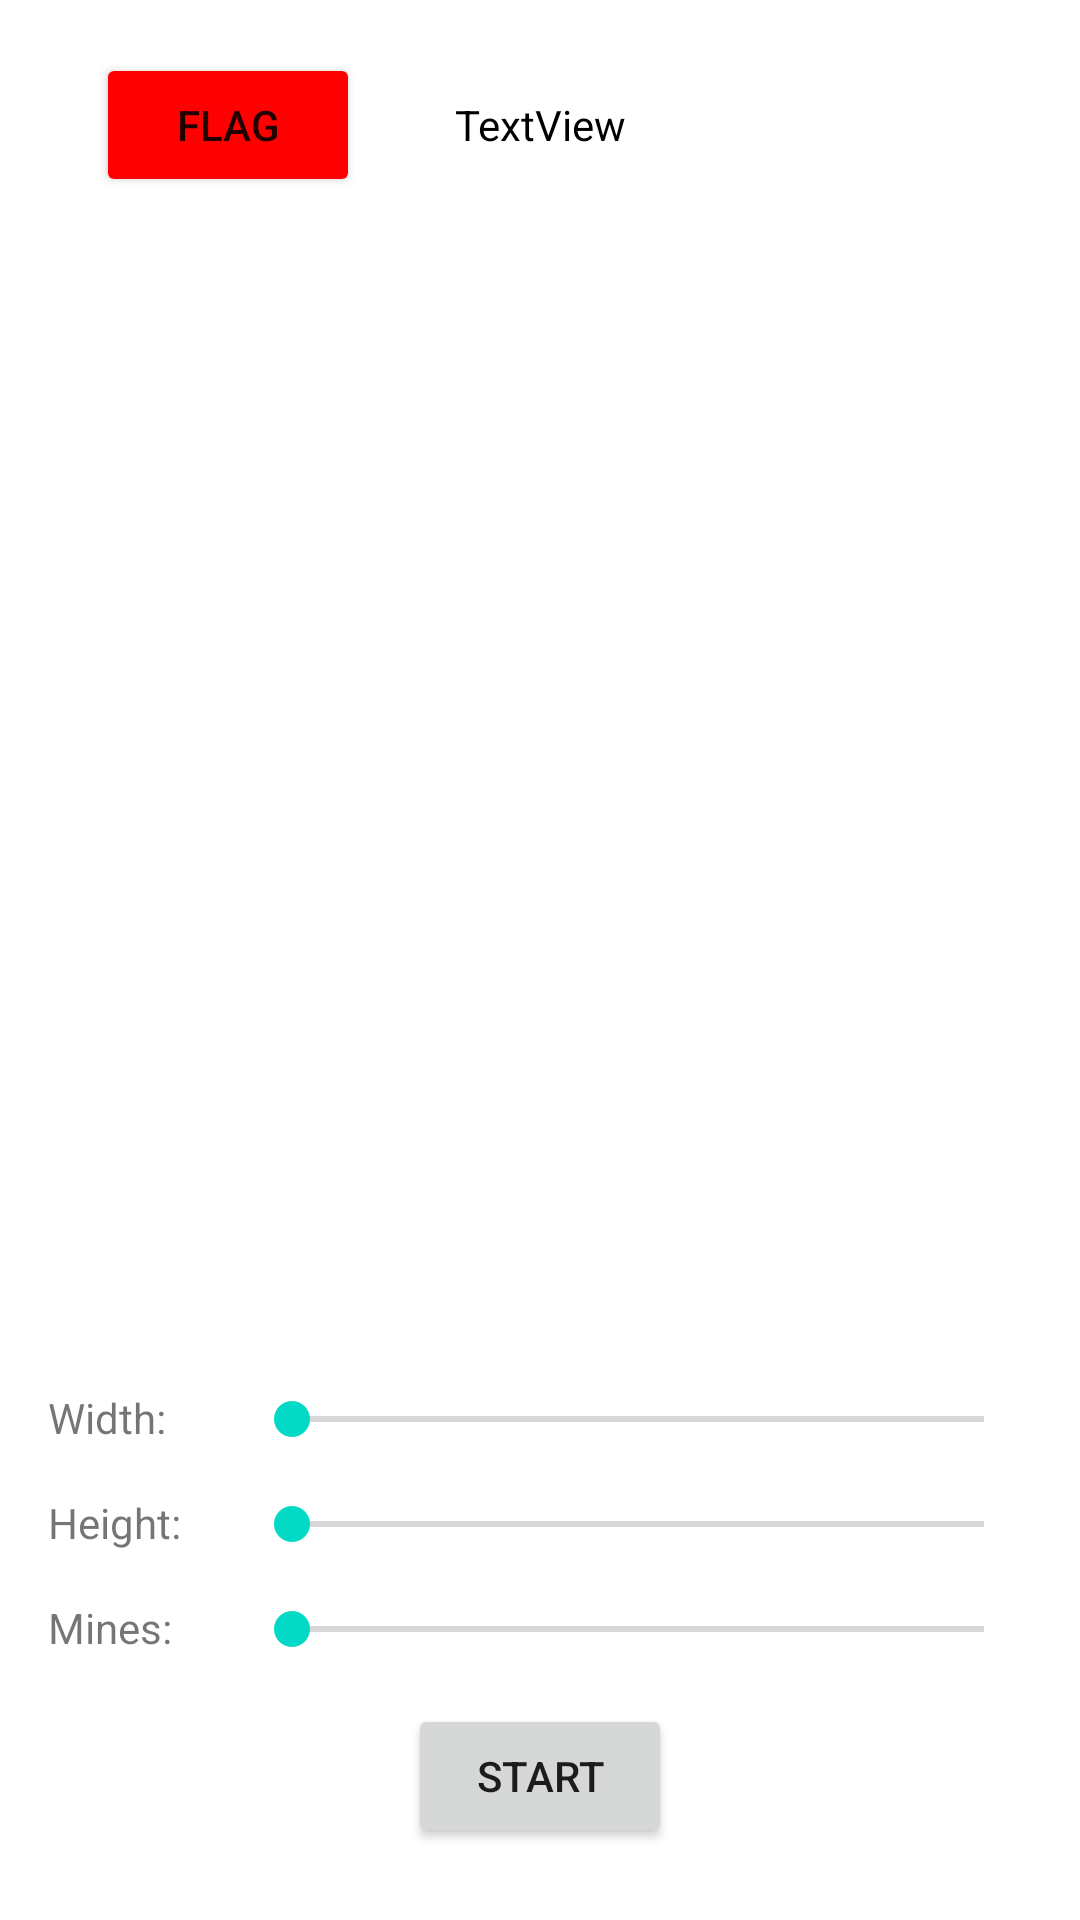

Here is an Android app screen rendered from its layout file. Give the layout XML and the strings, colors and styles it references.
<!-- AndroidManifest.xml: application theme Theme.MineSweeperV2 -->
<!-- res/layout/activity_main.xml -->
<?xml version="1.0" encoding="utf-8"?>
<androidx.constraintlayout.widget.ConstraintLayout xmlns:android="http://schemas.android.com/apk/res/android"
    xmlns:app="http://schemas.android.com/apk/res-auto"
    xmlns:tools="http://schemas.android.com/tools"
    android:layout_width="match_parent"
    android:layout_height="match_parent"
    tools:context=".MainActivity">

    <Button
        android:id="@+id/buttonReset"
        android:layout_width="wrap_content"
        android:layout_height="wrap_content"
        android:layout_marginBottom="24dp"
        android:text="Start"
        app:layout_constraintBottom_toBottomOf="parent"
        app:layout_constraintEnd_toEndOf="parent"
        app:layout_constraintStart_toStartOf="parent" />

    <TextView
        android:id="@+id/tvGameStatus"
        android:layout_width="wrap_content"
        android:layout_height="wrap_content"
        android:layout_marginTop="32dp"
        android:text="TextView"
        android:textColor="@color/black"
        android:theme="@style/Theme.AppCompat.Light.NoActionBar"
        app:layout_constraintEnd_toEndOf="parent"
        app:layout_constraintStart_toStartOf="parent"
        app:layout_constraintTop_toTopOf="parent" />

    <androidx.recyclerview.widget.RecyclerView
        android:id="@+id/rvMineGrid"
        android:layout_width="0dp"
        android:layout_height="0dp"
        android:layout_marginStart="16dp"
        android:layout_marginTop="16dp"
        android:layout_marginEnd="16dp"
        android:layout_marginBottom="16dp"
        android:scrollbarStyle="outsideInset"
        android:scrollbars="horizontal"
        app:layout_constraintBottom_toTopOf="@+id/sbWidth"
        app:layout_constraintEnd_toEndOf="parent"
        app:layout_constraintStart_toStartOf="parent"
        app:layout_constraintTop_toBottomOf="@+id/tvGameStatus" />

    <Button
        android:id="@+id/buttonFlag"
        android:layout_width="wrap_content"
        android:layout_height="wrap_content"
        android:backgroundTint="@color/flag_button_color"
        android:text="Flag"
        app:layout_constraintBaseline_toBaselineOf="@+id/tvGameStatus"
        app:layout_constraintEnd_toStartOf="@+id/tvGameStatus"
        app:layout_constraintStart_toStartOf="parent" />

    <SeekBar
        android:id="@+id/sbWidth"
        android:layout_width="0dp"
        android:layout_height="wrap_content"
        android:layout_marginEnd="16dp"
        android:max="15"
        android:min="10"
        app:layout_constraintBottom_toBottomOf="@+id/tvWidth"
        app:layout_constraintEnd_toEndOf="parent"
        app:layout_constraintStart_toStartOf="@+id/sbHeight" />

    <SeekBar
        android:id="@+id/sbHeight"
        android:layout_width="0dp"
        android:layout_height="wrap_content"
        android:layout_marginEnd="16dp"
        android:max="20"
        android:min="10"
        app:layout_constraintBottom_toBottomOf="@+id/tvHeight"
        app:layout_constraintEnd_toEndOf="parent"
        app:layout_constraintStart_toStartOf="@+id/sbMines" />

    <SeekBar
        android:id="@+id/sbMines"
        android:layout_width="0dp"
        android:layout_height="wrap_content"
        android:layout_marginStart="16dp"
        android:layout_marginEnd="16dp"
        android:max="50"
        android:min="20"
        app:layout_constraintBottom_toBottomOf="@+id/tvMines"
        app:layout_constraintEnd_toEndOf="parent"
        app:layout_constraintStart_toEndOf="@+id/tvMineNumber" />

    <TextView
        android:id="@+id/tvWidth"
        android:layout_width="wrap_content"
        android:layout_height="wrap_content"
        android:layout_marginStart="16dp"
        android:layout_marginBottom="16dp"
        android:text="Width:"
        app:layout_constraintBottom_toTopOf="@+id/tvHeight"
        app:layout_constraintStart_toStartOf="parent" />

    <TextView
        android:id="@+id/tvHeight"
        android:layout_width="wrap_content"
        android:layout_height="wrap_content"
        android:layout_marginStart="16dp"
        android:layout_marginBottom="16dp"
        android:text="Height:"
        app:layout_constraintBottom_toTopOf="@+id/tvMines"
        app:layout_constraintStart_toStartOf="parent" />

    <TextView
        android:id="@+id/tvMines"
        android:layout_width="wrap_content"
        android:layout_height="wrap_content"
        android:layout_marginStart="16dp"
        android:layout_marginBottom="16dp"
        android:text="Mines:"
        app:layout_constraintBottom_toTopOf="@+id/buttonReset"
        app:layout_constraintStart_toStartOf="parent" />

    <TextView
        android:id="@+id/tvWidthNumber"
        android:layout_width="wrap_content"
        android:layout_height="wrap_content"
        android:layout_marginStart="8dp"
        app:layout_constraintBaseline_toBaselineOf="@+id/tvWidth"
        app:layout_constraintStart_toEndOf="@+id/tvWidth" />

    <TextView
        android:id="@+id/tvHeightNumber"
        android:layout_width="wrap_content"
        android:layout_height="wrap_content"
        android:layout_marginStart="8dp"
        app:layout_constraintBaseline_toBaselineOf="@+id/tvHeight"
        app:layout_constraintStart_toEndOf="@+id/tvHeight" />

    <TextView
        android:id="@+id/tvMineNumber"
        android:layout_width="wrap_content"
        android:layout_height="wrap_content"
        android:layout_marginStart="8dp"
        app:layout_constraintBaseline_toBaselineOf="@+id/tvMines"
        app:layout_constraintStart_toEndOf="@+id/tvMines" />
</androidx.constraintlayout.widget.ConstraintLayout>
<!-- resources referenced by this layout -->
<resources>
  <color name="black">#FF000000</color>
  <style name="Theme.MineSweeperV2" parent="Theme.MaterialComponents.DayNight.DarkActionBar">
          
          <item name="colorPrimary">@color/purple_500</item>
          <item name="colorPrimaryVariant">@color/purple_700</item>
          <item name="colorOnPrimary">@color/white</item>
          
          <item name="colorSecondary">@color/teal_200</item>
          <item name="colorSecondaryVariant">@color/teal_700</item>
          <item name="colorOnSecondary">@color/black</item>
          
          <item name="android:statusBarColor" tools:targetApi="l">?attr/colorPrimaryVariant</item>
          
      </style>
  <color name="purple_500">#FF6200EE</color>
  <color name="purple_700">#FF3700B3</color>
  <color name="white">#FFFFFFFF</color>
  <color name="teal_200">#FF03DAC5</color>
  <color name="teal_700">#FF018786</color>
</resources>
